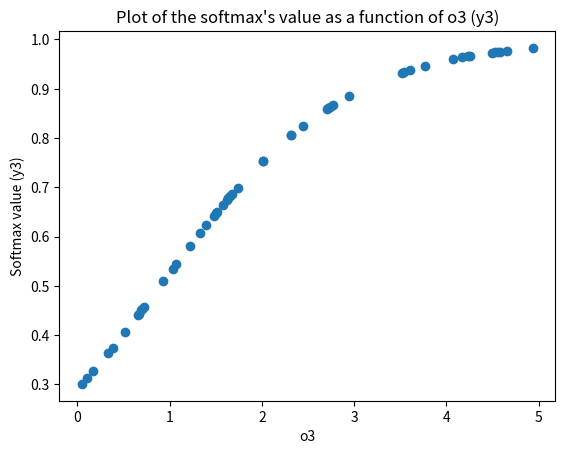

The matplotlib source for this figure:
import numpy as np
import matplotlib.pyplot as plt
import random 

o1_o2 = [0.2,0.2]
o_three = [random.uniform(0,5) for x in range(0,50)]
tuple_list= []

for i in o_three:
    tuple_list.append((0.2,0.2,i))

soft = []
for elems in tuple_list:
    
    soft.append(np.exp(elems[2])/ (np.exp(elems[0]) + np.exp(elems[1]) + np.exp(elems[2])))

def line_graph(x, y, x_title, y_title):
    """
    Draw line graph with x and y values
    :param x:
    :param y:
    :param x_title:
    :param y_title:
    :return:
    """
    plt.scatter(x, y)
    plt.xlabel(x_title)
    plt.ylabel(y_title)
    plt.title("Plot of the softmax's value as a function of o3 (y3)")
    plt.show()
    

graph_x = o_three
graph_y = soft

line_graph(graph_x, graph_y, "o3", "Softmax value (y3)")




